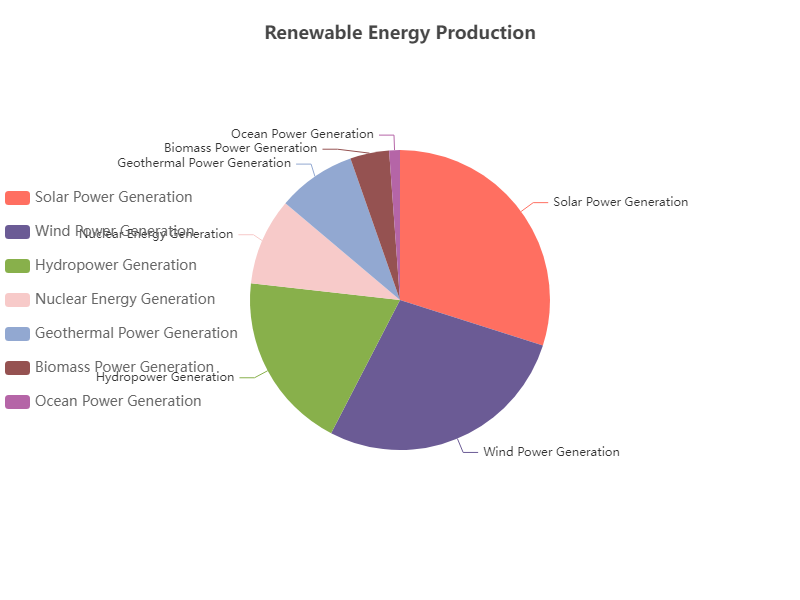

The data file committed next to this chart (first rows):
Category, Value
Solar Power Generation, 335
Wind Power Generation, 310
Hydropower Generation, 215
Nuclear Energy Generation, 105
Geothermal Power Generation, 95
Biomass Power Generation, 47
Ocean Power Generation, 13
